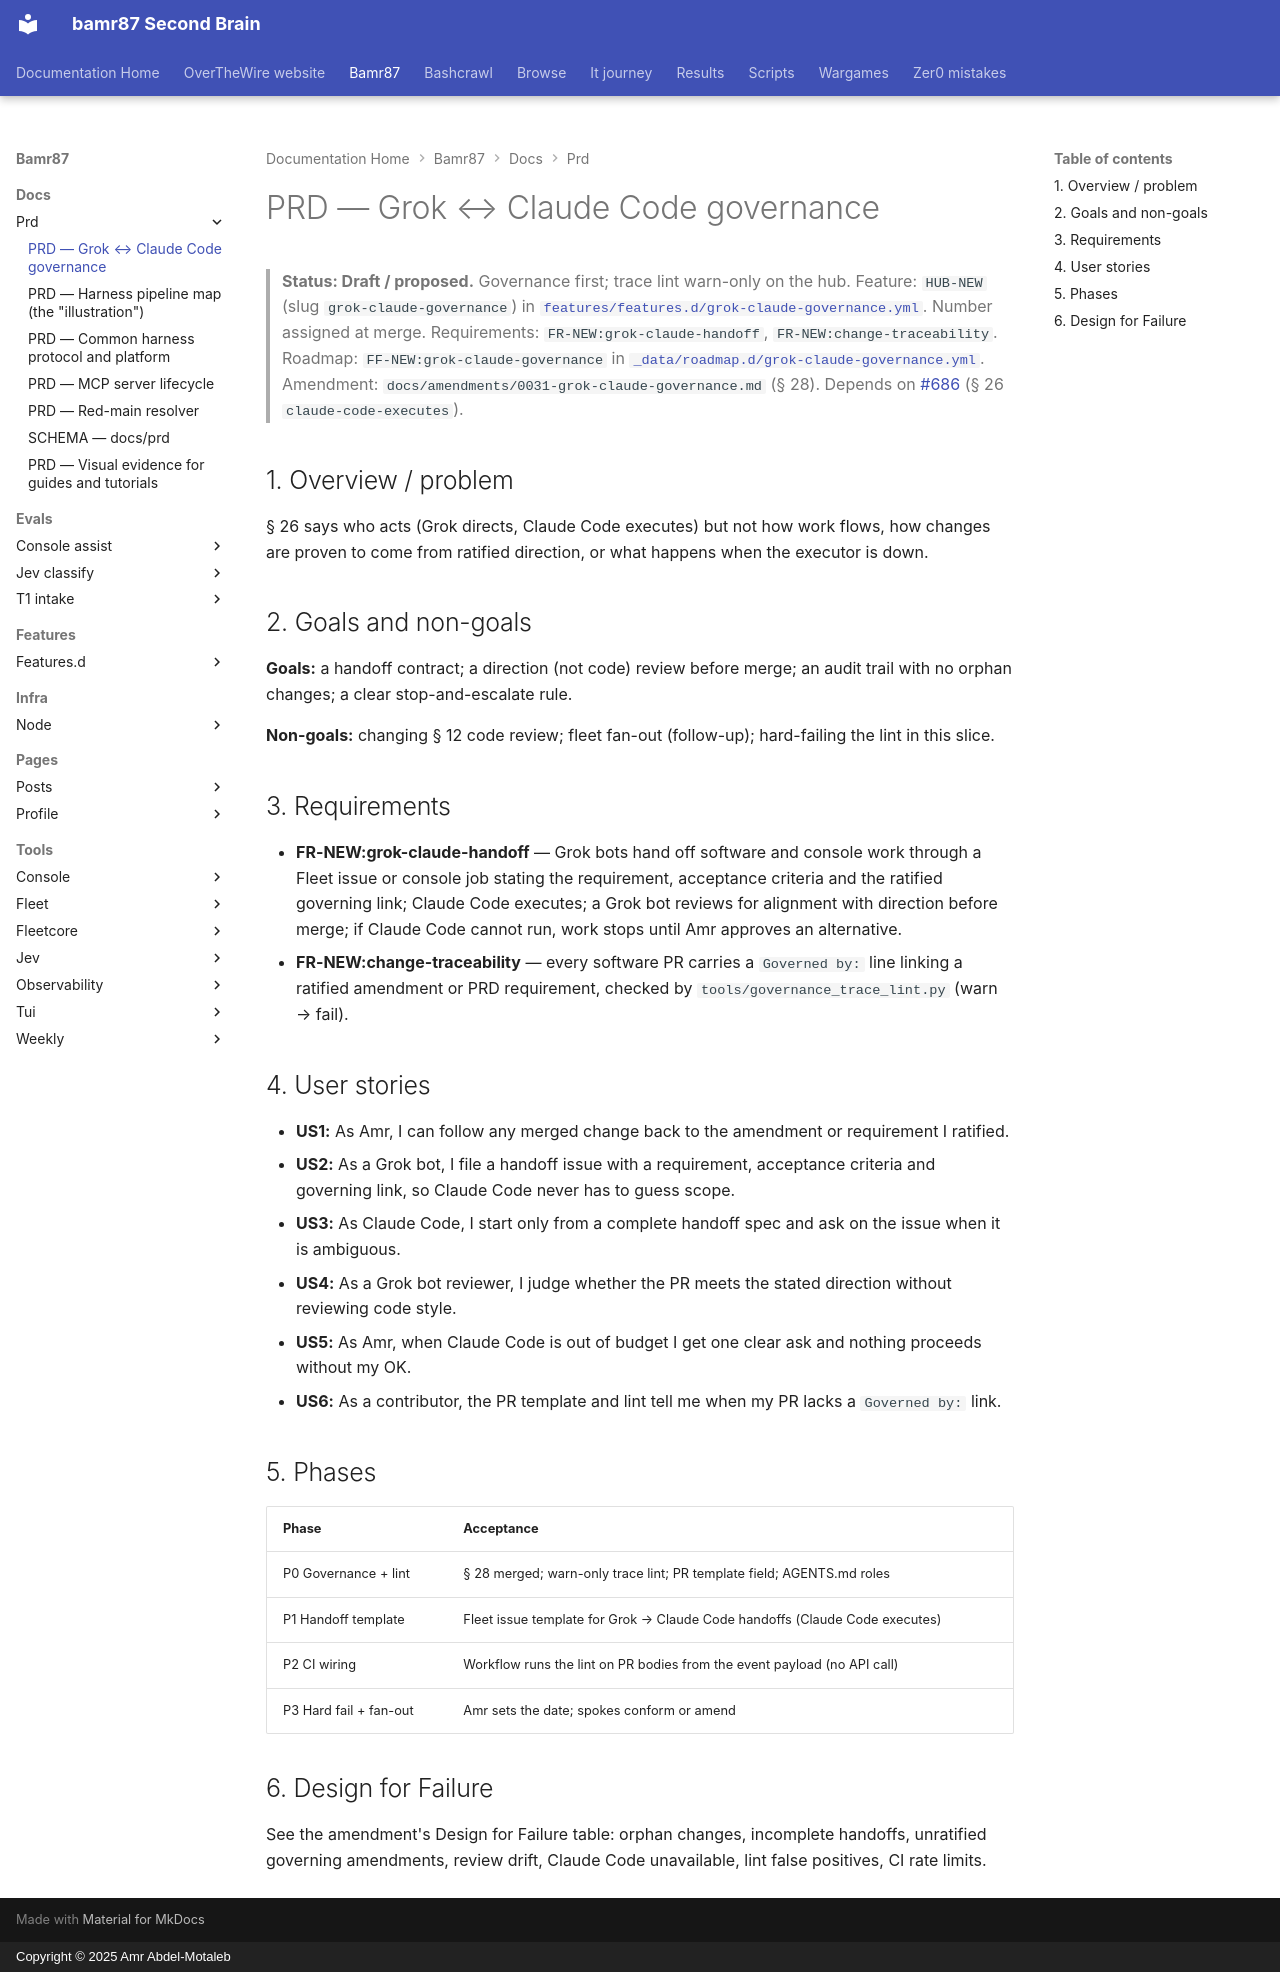

repository: bamr87/README · page: bamr87/docs/prd/GROK-CLAUDE-GOVERNANCE/index.html · generator: mkdocs · copyright: Copyright © 2025 Amr Abdel-Motaleb

---
source_file: docs/prd/GROK-CLAUDE-GOVERNANCE.md
source_repo: bamr87/bamr87
source_url: https://github.com/bamr87/bamr87/blob/main/docs/prd/GROK-CLAUDE-GOVERNANCE.md
title: PRD — Grok ↔ Claude Code governance
---
# PRD — Grok ↔ Claude Code governance

> **Status: Draft / proposed.** Governance first; trace lint warn-only on the hub.
> Feature: `HUB-NEW` (slug `grok-claude-governance`) in [`features/features.d/grok-claude-governance.yml`](../../features/features.d/grok-claude-governance.yml). Number assigned at merge.
> Requirements: `FR-NEW:grok-claude-handoff`, `FR-NEW:change-traceability`.
> Roadmap: `FF-NEW:grok-claude-governance` in [`_data/roadmap.d/grok-claude-governance.yml`](../../_data/roadmap.d/grok-claude-governance.yml).
> Amendment: `docs/amendments/0031-grok-claude-governance.md` (§ 28). Depends on [#686](https://github.com/bamr87/bamr87/pull/686) (§ 26 `claude-code-executes`).

## 1. Overview / problem

§ 26 says who acts (Grok directs, Claude Code executes) but not how work flows, how changes are proven to come from ratified direction, or what happens when the executor is down.

## 2. Goals and non-goals

**Goals:** a handoff contract; a direction (not code) review before merge; an audit trail with no orphan changes; a clear stop-and-escalate rule.

**Non-goals:** changing § 12 code review; fleet fan-out (follow-up); hard-failing the lint in this slice.

## 3. Requirements

- **FR-NEW:grok-claude-handoff** — Grok bots hand off software and console work through a Fleet issue or console job stating the requirement, acceptance criteria and the ratified governing link; Claude Code executes; a Grok bot reviews for alignment with direction before merge; if Claude Code cannot run, work stops until Amr approves an alternative.
- **FR-NEW:change-traceability** — every software PR carries a `Governed by:` line linking a ratified amendment or PRD requirement, checked by `tools/governance_trace_lint.py` (warn → fail).

## 4. User stories

- **US1:** As Amr, I can follow any merged change back to the amendment or requirement I ratified.
- **US2:** As a Grok bot, I file a handoff issue with a requirement, acceptance criteria and governing link, so Claude Code never has to guess scope.
- **US3:** As Claude Code, I start only from a complete handoff spec and ask on the issue when it is ambiguous.
- **US4:** As a Grok bot reviewer, I judge whether the PR meets the stated direction without reviewing code style.
- **US5:** As Amr, when Claude Code is out of budget I get one clear ask and nothing proceeds without my OK.
- **US6:** As a contributor, the PR template and lint tell me when my PR lacks a `Governed by:` link.

## 5. Phases

| Phase | Acceptance |
| --- | --- |
| P0 Governance + lint | § 28 merged; warn-only trace lint; PR template field; AGENTS.md roles |
| P1 Handoff template | Fleet issue template for Grok → Claude Code handoffs (Claude Code executes) |
| P2 CI wiring | Workflow runs the lint on PR bodies from the event payload (no API call) |
| P3 Hard fail + fan-out | Amr sets the date; spokes conform or amend |

## 6. Design for Failure

See the amendment's Design for Failure table: orphan changes, incomplete handoffs, unratified governing amendments, review drift, Claude Code unavailable, lint false positives, CI rate limits.
